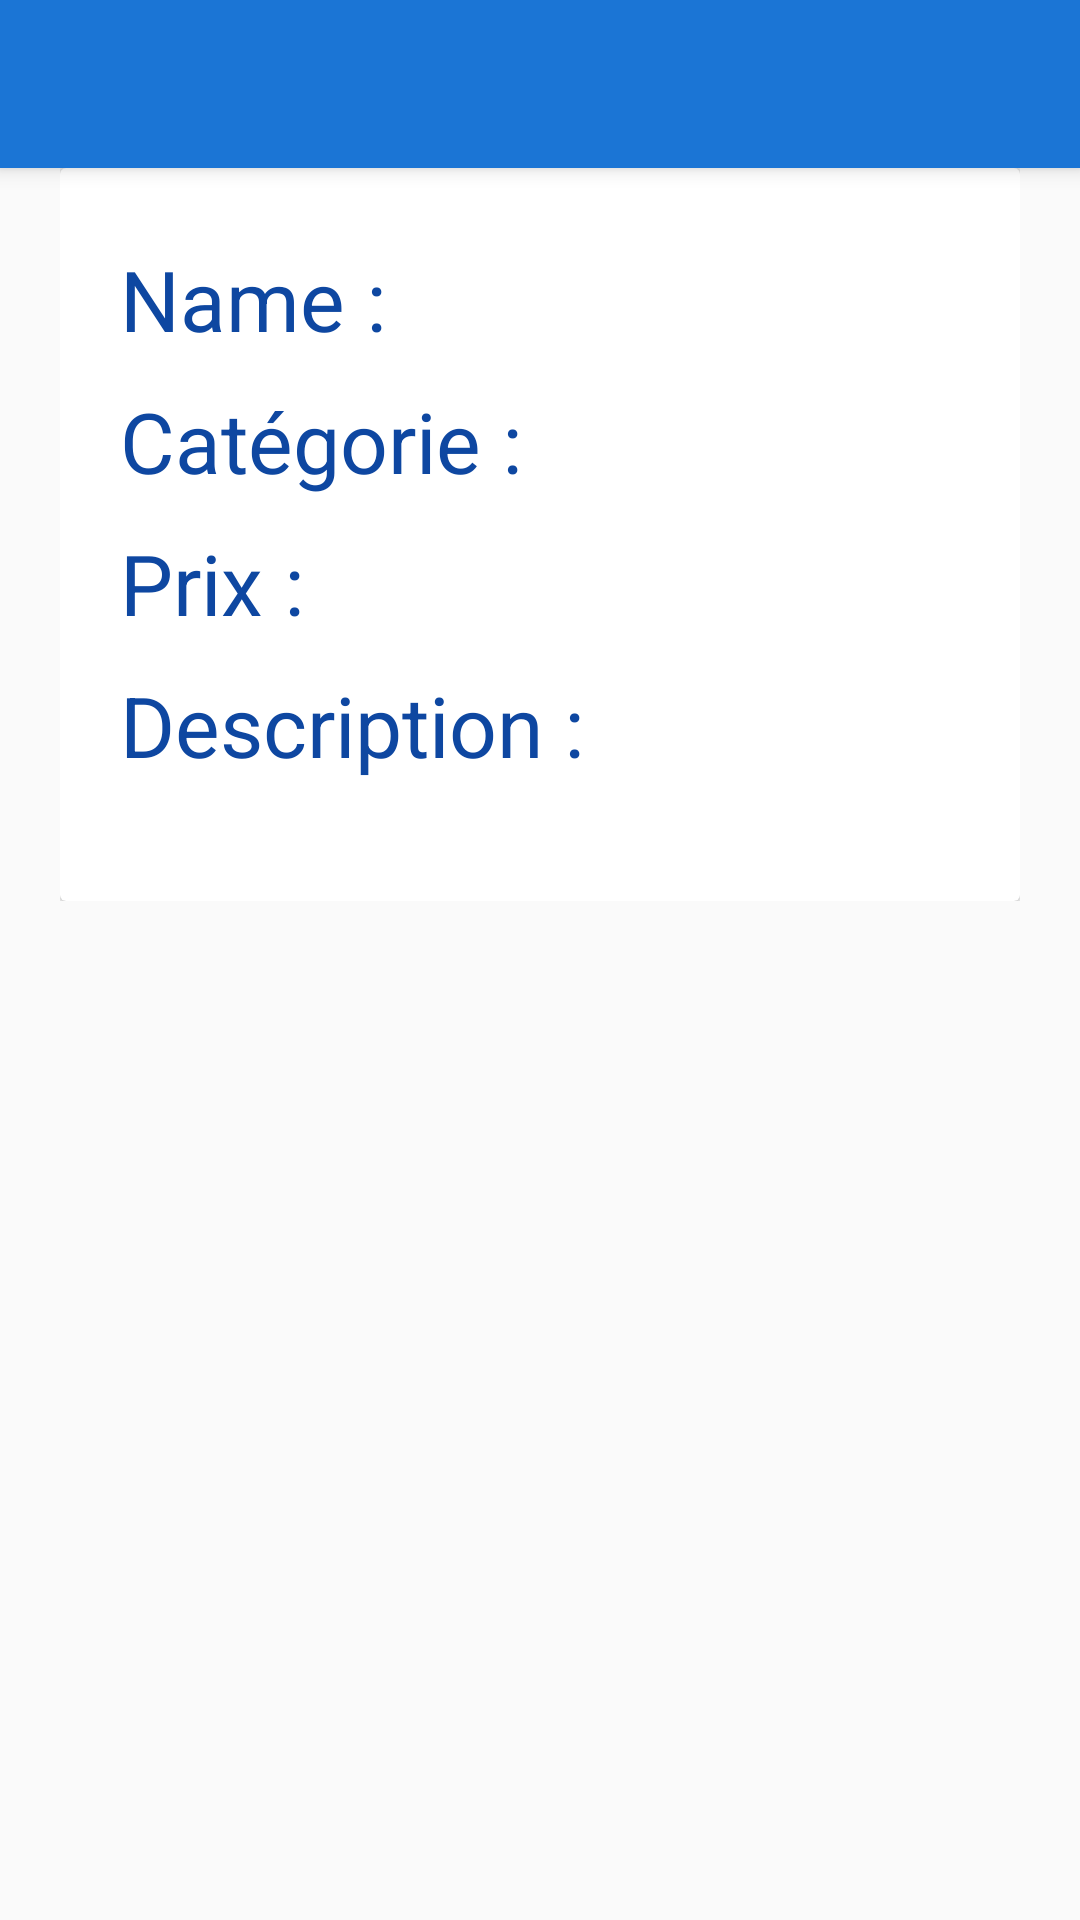

Layout XML and referenced resources for this Android screen:
<!-- AndroidManifest.xml: application theme AppTheme -->
<!-- res/layout/activity_resultat.xml -->
<?xml version="1.0" encoding="utf-8"?>
<android.support.design.widget.CoordinatorLayout xmlns:android="http://schemas.android.com/apk/res/android"
    xmlns:app="http://schemas.android.com/apk/res-auto"
    xmlns:tools="http://schemas.android.com/tools"
    android:layout_width="match_parent"
    android:layout_height="match_parent"
    android:fitsSystemWindows="true"
    tools:context="com.consumer.activity.Resultat">

    <android.support.design.widget.AppBarLayout
        android:layout_width="match_parent"
        android:layout_height="wrap_content"
        android:theme="@style/AppTheme.AppBarOverlay">

        <android.support.v7.widget.Toolbar
            android:id="@+id/toolbar"
            android:layout_width="match_parent"
            android:layout_height="?attr/actionBarSize"
            android:background="?attr/colorPrimary"
            app:popupTheme="@style/AppTheme.PopupOverlay" />

    </android.support.design.widget.AppBarLayout>

    <include layout="@layout/content_resulta" />

</android.support.design.widget.CoordinatorLayout>
<!-- res/layout/content_resulta.xml (included above) -->
<?xml version="1.0" encoding="utf-8"?>
<android.support.v4.widget.NestedScrollView xmlns:android="http://schemas.android.com/apk/res/android"
    xmlns:fab="http://schemas.android.com/apk/res-auto"
    android:layout_width="match_parent"
    android:layout_height="match_parent"
    xmlns:app="http://schemas.android.com/apk/res-auto"
    app:layout_behavior="@string/appbar_scrolling_view_behavior"
    xmlns:tools="http://schemas.android.com/tools"
    tools:showIn="@layout/activity_resultat">

    <LinearLayout
        android:layout_width="match_parent"
        android:layout_height="wrap_content"
        android:orientation="vertical"
        android:id="@+id/alpha"

      >
        <LinearLayout
            android:layout_width="wrap_content"
            android:layout_height="wrap_content"
            android:paddingLeft="50dp"
            android:paddingRight="50dp">
<ImageView
    android:layout_width="wrap_content"
    android:layout_height="wrap_content"
    android:id="@+id/image"
    android:layout_gravity="center_horizontal" /></LinearLayout>

        <LinearLayout
            android:layout_width="match_parent"
            android:layout_height="wrap_content"
            android:orientation="horizontal"
            android:paddingLeft="20dp"
            android:paddingRight="20dp"

            >
            <android.support.v7.widget.CardView xmlns:android="http://schemas.android.com/apk/res/android"
                android:layout_width="fill_parent"
                android:layout_height="fill_parent"
                android:orientation="vertical"
                android:layout_gravity="center"
                >
                <LinearLayout
                    android:layout_width="match_parent"
                    android:layout_height="wrap_content"
                    android:orientation="vertical"
                    android:padding="20dp">
                <LinearLayout
                    android:layout_width="match_parent"
                    android:layout_height="wrap_content"
                    android:orientation="horizontal"
                    android:layout_marginTop="5dp"
                    >
            <TextView
                android:layout_width="wrap_content"
                android:layout_height="wrap_content"
                android:text="Name : "
                android:textSize="28dp"
                android:textColor="@color/primary_dark"/>
                <TextView
                    android:layout_width="wrap_content"
                    android:layout_height="wrap_content"
                    android:id="@+id/name"
                    android:textSize="28dp"
                    /></LinearLayout>

                <LinearLayout
                    android:layout_width="match_parent"
                    android:layout_height="wrap_content"
                    android:orientation="horizontal"
                    android:layout_marginTop="10dp"
                    >
                    <TextView
                        android:layout_width="wrap_content"
                        android:layout_height="wrap_content"
                        android:text="Catégorie : "
                        android:textSize="28dp"
                        android:textColor="@color/primary_dark"/>
                    <TextView
                        android:layout_width="wrap_content"
                        android:layout_height="wrap_content"
                        android:id="@+id/cat"
                        android:textSize="28dp"
                        />
                </LinearLayout>
                <LinearLayout
                    android:layout_width="match_parent"
                    android:layout_height="wrap_content"
                    android:orientation="horizontal"
                    android:layout_marginTop="10dp">
                    <TextView
                        android:layout_width="wrap_content"
                        android:layout_height="wrap_content"
                        android:text="Prix : "
                        android:textSize="28dp"
                        android:textColor="@color/primary_dark"/>
                    <TextView
                        android:layout_width="wrap_content"
                        android:layout_height="wrap_content"
                        android:id="@+id/prix"
                        android:textSize="28dp"
                        /></LinearLayout>
                <LinearLayout
                    android:layout_width="match_parent"
                    android:layout_height="wrap_content"
                    android:orientation="horizontal"
                    android:layout_marginTop="10dp"
                    android:layout_marginBottom="20dp">
                    <TextView
                        android:layout_width="wrap_content"
                        android:layout_height="wrap_content"
                        android:text="Description : "
                        android:textSize="28dp"
                        android:textColor="@color/primary_dark"/>
                    <TextView
                        android:layout_width="wrap_content"
                        android:layout_height="wrap_content"
                        android:id="@+id/des"
                        android:textSize="28dp"
                        />


                </LinearLayout>

                </LinearLayout>
</android.support.v7.widget.CardView>
        </LinearLayout>



    </LinearLayout>
</android.support.v4.widget.NestedScrollView>
<!-- resources referenced by this layout -->
<resources>
  <color name="primary_dark">#0e47a1</color>
  <style name="AppTheme.AppBarOverlay" parent="ThemeOverlay.AppCompat.Dark.ActionBar" />
  <style name="AppTheme.PopupOverlay" parent="ThemeOverlay.AppCompat.Light" />
  <style name="AppTheme" parent="Theme.AppCompat.Light.NoActionBar">
          <item name="colorPrimary">@color/primary</item>
          <item name="colorPrimaryDark">@color/primary_dark</item>
          <item name="colorAccent">@color/accent</item>
          <item name="actionMenuTextColor">@color/primary</item>
  
  
      </style>
  <color name="primary">#1b75d5</color>
  <color name="accent">#ff5353</color>
</resources>
